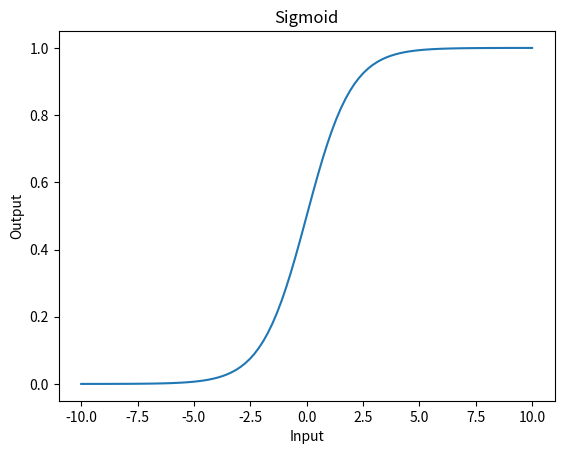

Reproduce this figure in Python.
import numpy as np
import matplotlib.pyplot as plt

def sigmoid(X):
    result = 1 / (1 + np.exp(-X))
    return result


def tanh():
    pass


if __name__=="__main__":
    input = np.linspace(-10, 10, 100)

    output = sigmoid(input)

    plt.plot(input, output)
    plt.xlabel("Input")
    plt.ylabel("Output")
    plt.title("Sigmoid")
    plt.show()